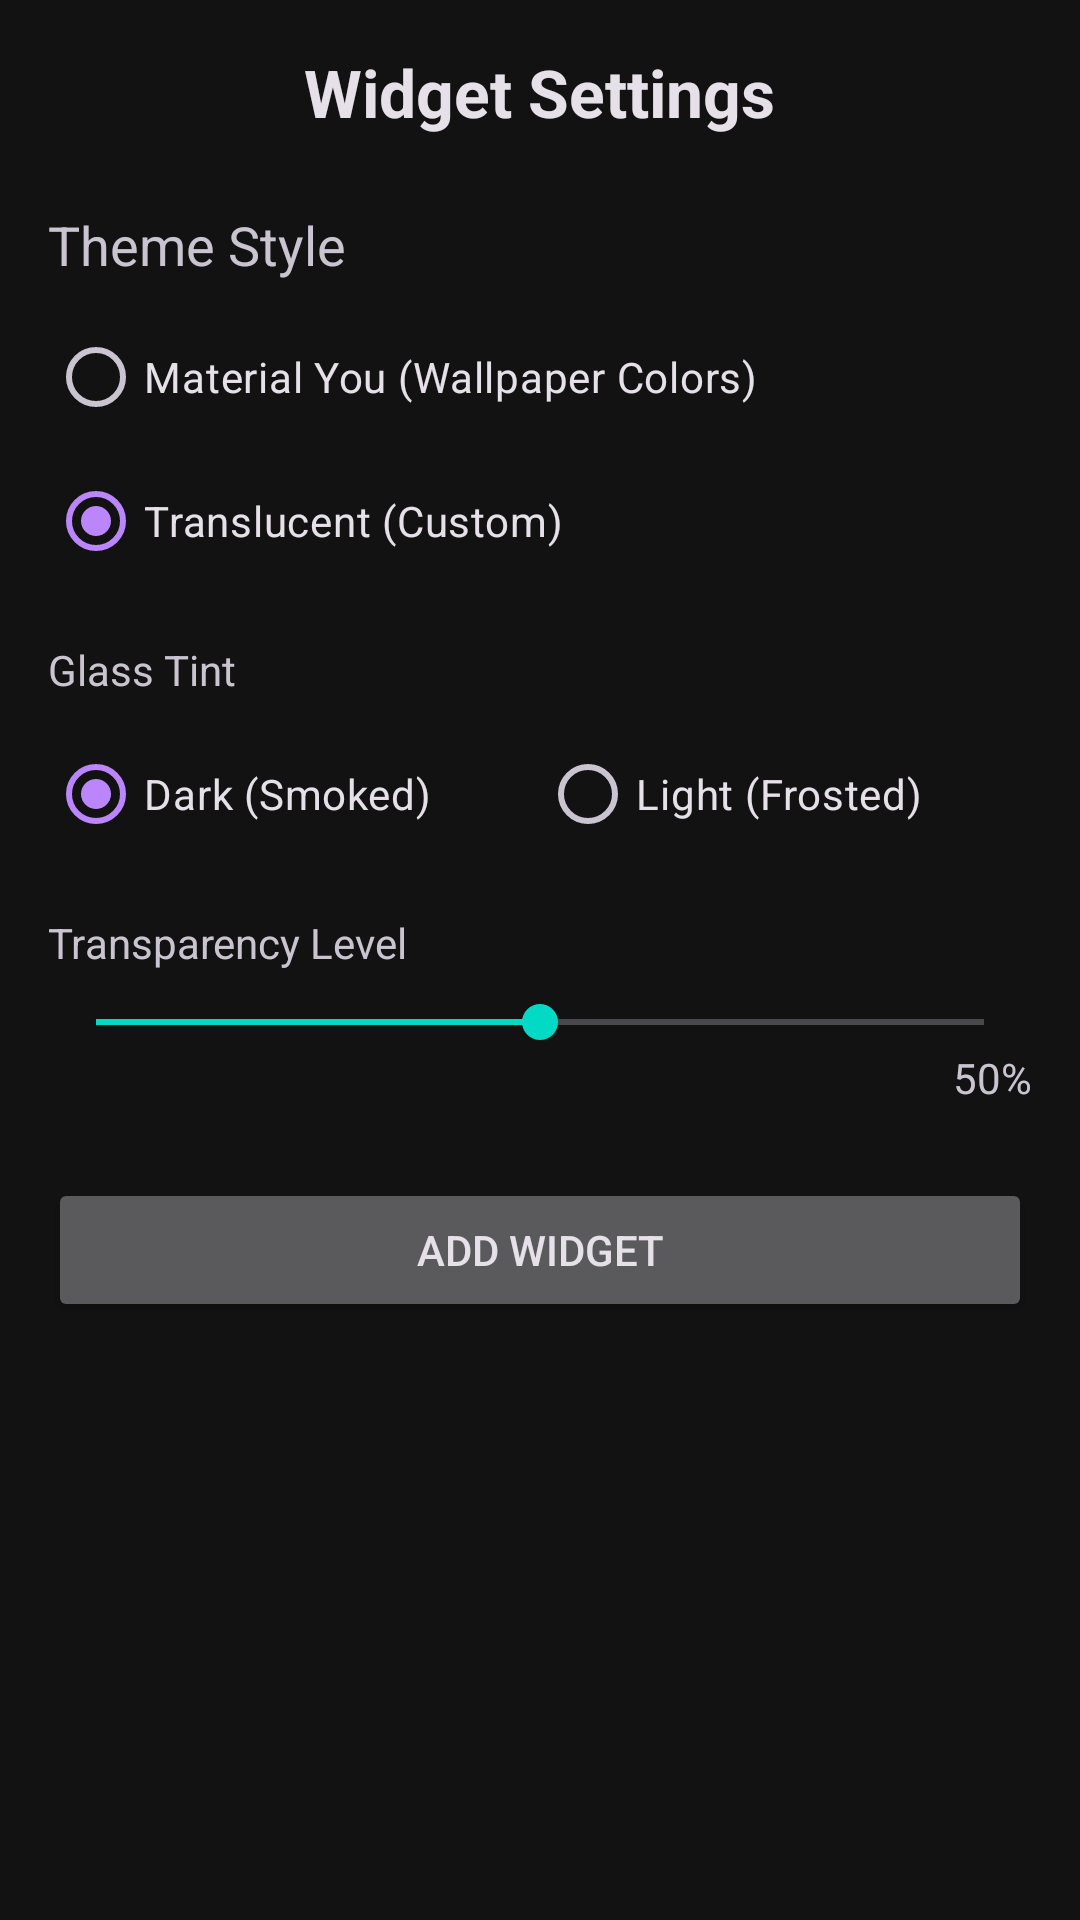

Here is an Android app screen rendered from its layout file. Give the layout XML and the strings, colors and styles it references.
<!-- AndroidManifest.xml: application theme Theme.Altu -->
<!-- res/layout/activity_widget_config.xml -->
<?xml version="1.0" encoding="utf-8"?>
<LinearLayout xmlns:android="http://schemas.android.com/apk/res/android"
    android:layout_width="match_parent"
    android:layout_height="match_parent"
    android:orientation="vertical"
    android:padding="16dp"
    android:gravity="center_horizontal">

    <TextView
        android:layout_width="wrap_content"
        android:layout_height="wrap_content"
        android:text="Widget Settings"
        android:textAppearance="?android:attr/textAppearanceLarge"
        android:textStyle="bold"
        android:layout_marginBottom="24dp"/>

    <TextView
        android:layout_width="match_parent"
        android:layout_height="wrap_content"
        android:text="Theme Style"
        android:textAppearance="?android:attr/textAppearanceMedium"
        android:layout_marginBottom="8dp"/>

    <RadioGroup
        android:id="@+id/rgTheme"
        android:layout_width="match_parent"
        android:layout_height="wrap_content"
        android:checkedButton="@+id/rbTranslucent"
        android:layout_marginBottom="16dp">

        <RadioButton
            android:id="@+id/rbMaterialYou"
            android:layout_width="match_parent"
            android:layout_height="wrap_content"
            android:text="Material You (Wallpaper Colors)"/>

        <RadioButton
            android:id="@+id/rbTranslucent"
            android:layout_width="match_parent"
            android:layout_height="wrap_content"
            android:text="Translucent (Custom)"/>
    </RadioGroup>

    <LinearLayout
        android:id="@+id/llTransparency"
        android:layout_width="match_parent"
        android:layout_height="wrap_content"
        android:orientation="vertical"
        android:layout_marginBottom="24dp">

        <TextView
            android:layout_width="match_parent"
            android:layout_height="wrap_content"
            android:text="Glass Tint"
            android:layout_marginBottom="8dp"/>

        <RadioGroup
            android:id="@+id/rgTint"
            android:layout_width="match_parent"
            android:layout_height="wrap_content"
            android:orientation="horizontal"
            android:checkedButton="@+id/rbTintDark"
            android:layout_marginBottom="16dp">

            <RadioButton
                android:id="@+id/rbTintDark"
                android:layout_width="0dp"
                android:layout_weight="1"
                android:layout_height="wrap_content"
                android:text="Dark (Smoked)"/>

            <RadioButton
                android:id="@+id/rbTintLight"
                android:layout_width="0dp"
                android:layout_weight="1"
                android:layout_height="wrap_content"
                android:text="Light (Frosted)"/>
        </RadioGroup>

        <TextView
            android:layout_width="match_parent"
            android:layout_height="wrap_content"
            android:text="Transparency Level"
            android:layout_marginBottom="8dp"/>

        <SeekBar
            android:id="@+id/sbTransparency"
            android:layout_width="match_parent"
            android:layout_height="wrap_content"
            android:max="100"
            android:progress="50"/>
            
        <TextView
            android:id="@+id/tvTransparencyValue"
            android:layout_width="wrap_content"
            android:layout_height="wrap_content"
            android:layout_gravity="end"
            android:text="50%"/>
    </LinearLayout>

    <Button
        android:id="@+id/btnAddWidget"
        android:layout_width="match_parent"
        android:layout_height="wrap_content"
        android:text="Add Widget"/>

</LinearLayout>
<!-- resources referenced by this layout -->
<resources>
  <style name="Theme.Altu" parent="Base.Theme.Altu" />
  <style name="Base.Theme.Altu" parent="Theme.Material3.Dark.NoActionBar">
          
          <item name="colorPrimary">@color/primary_dark</item>
          <item name="colorSecondary">@color/secondary_dark</item>
          <item name="android:colorBackground">@color/background_dark</item>
          <item name="colorSurface">@color/surface_dark</item>
          <item name="colorOnPrimary">@color/on_primary_dark</item>
          <item name="colorOnSecondary">@color/on_secondary_dark</item>
          <item name="colorOnSurface">@color/on_surface_dark</item>
          <item name="colorOnBackground">@color/on_background_dark</item>
      </style>
  <color name="primary_dark">#FFBB86FC</color>
  <color name="secondary_dark">#FF03DAC6</color>
  <color name="background_dark">#FF121212</color>
  <color name="surface_dark">#FF121212</color>
  <color name="on_primary_dark">#FF000000</color>
  <color name="on_secondary_dark">#FF000000</color>
  <color name="on_surface_dark">#FFFFFFFF</color>
  <color name="on_background_dark">#FFFFFFFF</color>
</resources>
